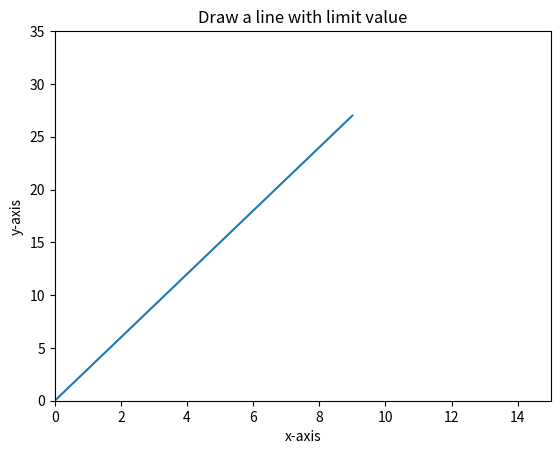

This chart was generated by the following Python code:
import matplotlib.pyplot as plt
x = range(10)
y = [_ * 3 for _ in x]
plt.plot(x, y, label = 'y = x * 3')

plt.xlim(0, 15)
plt.ylim(0, 35)

plt.xlabel('x-axis')
plt.ylabel('y-axis')

plt.title('Draw a line with limit value')

plt.show()









# import matplotlib.pyplot as plt
# X = range(1, 50)
# Y = [value * 3 for value in X]
# plt.plot(X, Y)
# plt.xlabel('x - axis')
# plt.ylabel('y - axis')
# plt.title('Draw a line.')
# # shows the current axis limits values
# print(plt.axis()) 
# # set new axes limits
# # Limit of x axis 0 to 100
# # Limit of y axis 0 to 200
# plt.axis([0, 100, 0, 200]) 
# # Display the figure.
# plt.show()
# print(plt.axis()) 